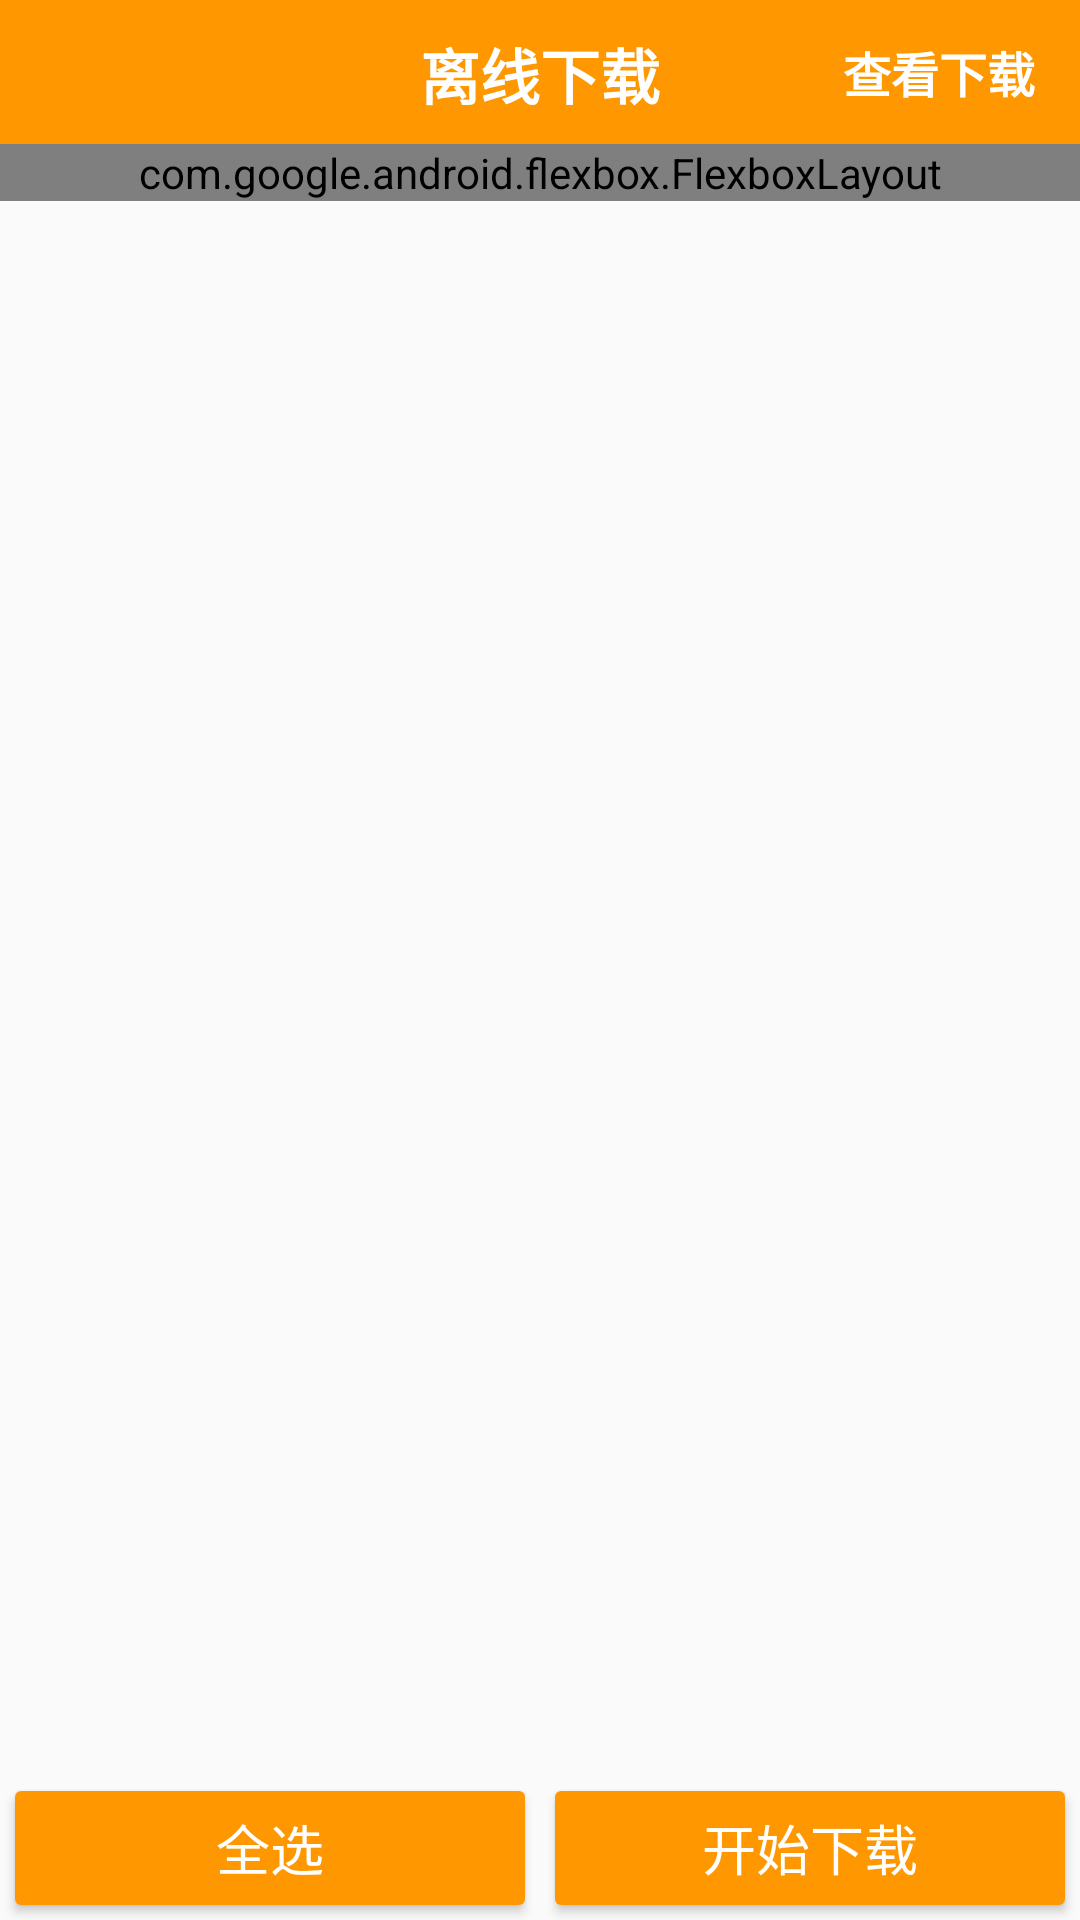

Reconstruct the res/layout file that produces this screen, plus the resources it refers to.
<!-- AndroidManifest.xml: application theme AppTheme -->
<!-- res/layout/activity_download.xml -->
<?xml version="1.0" encoding="utf-8"?>
<RelativeLayout xmlns:android="http://schemas.android.com/apk/res/android"
    xmlns:tools="http://schemas.android.com/tools"
    xmlns:app="http://schemas.android.com/apk/res-auto"
    android:id="@+id/activity_download"
    android:layout_width="match_parent"
    android:layout_height="match_parent"
    tools:context="com.qianfeng.maotuananimation.BaseInterface.view.DownloadActivity">

    <RelativeLayout
        android:id="@+id/bar_layout"
        android:layout_width="match_parent"
        android:layout_height="48dp"
        android:background="#FF9700">

        <ImageView
            android:layout_width="48dp"
            android:layout_height="48dp"
            android:layout_marginLeft="5dp"
            android:onClick="back_btn4"
            android:padding="10dp"
            android:src="@drawable/play_bt_back" />

        <TextView
            android:layout_width="wrap_content"
            android:layout_height="48dp"
            android:layout_alignParentRight="true"
            android:layout_marginRight="5dp"
            android:gravity="center_vertical"
            android:padding="10dp"
            android:text="查看下载"
            android:textColor="@android:color/white"
            android:textSize="16sp"
            android:textStyle="bold" />

        <TextView
            android:layout_width="wrap_content"
            android:layout_height="wrap_content"
            android:layout_centerInParent="true"
            android:padding="10dp"
            android:text="离线下载"
            android:textColor="@android:color/white"
            android:textSize="20sp"
            android:textStyle="bold" />
    </RelativeLayout>

    <LinearLayout
        android:id="@+id/download_bottom"
        android:layout_width="match_parent"
        android:layout_height="48dp"
        android:layout_alignParentBottom="true"
        android:orientation="horizontal">

        <Button
            android:layout_width="0dp"
            android:layout_height="wrap_content"
            android:layout_margin="5dp"
            android:layout_weight="1"
            android:background="@drawable/btn_bg"
            android:text="全选"
            android:textColor="@android:color/white"
            android:textSize="18sp" />

        <Button
            android:layout_width="0dp"
            android:layout_height="wrap_content"
            android:layout_margin="5dp"
            android:layout_weight="1"
            android:background="@drawable/btn_bg"
            android:text="开始下载"
            android:textColor="@android:color/white"
            android:textSize="18sp" />
    </LinearLayout>

    <com.google.android.flexbox.FlexboxLayout
        android:id="@+id/download_flebox"
        android:layout_width="match_parent"
        android:layout_height="wrap_content"
        app:flexWrap="wrap"
        android:layout_below="@id/bar_layout"></com.google.android.flexbox.FlexboxLayout>
</RelativeLayout>
<!-- resources referenced by this layout -->
<resources>
  <!-- drawable btn_bg (drawable) -->
  <?xml version="1.0" encoding="utf-8"?>
  <shape xmlns:android="http://schemas.android.com/apk/res/android"
      android:shape="rectangle">
      <corners android:radius="2dp" />
      <solid android:color="#FF9700" />
      
          
          
          
          
          
  </shape>
  <style name="AppTheme" parent="Theme.AppCompat.Light.DarkActionBar">
          
          <item name="colorPrimary">@color/colorPrimary</item>
          <item name="colorPrimaryDark">@color/colorPrimaryDark</item>
          <item name="colorAccent">@color/colorAccent</item>
          <item name="windowActionBar">false</item>
          <item name="windowNoTitle">true</item>
      </style>
  <color name="colorPrimary">#3F51B5</color>
  <color name="colorPrimaryDark">#303F9F</color>
  <color name="colorAccent">#FF4081</color>
</resources>
